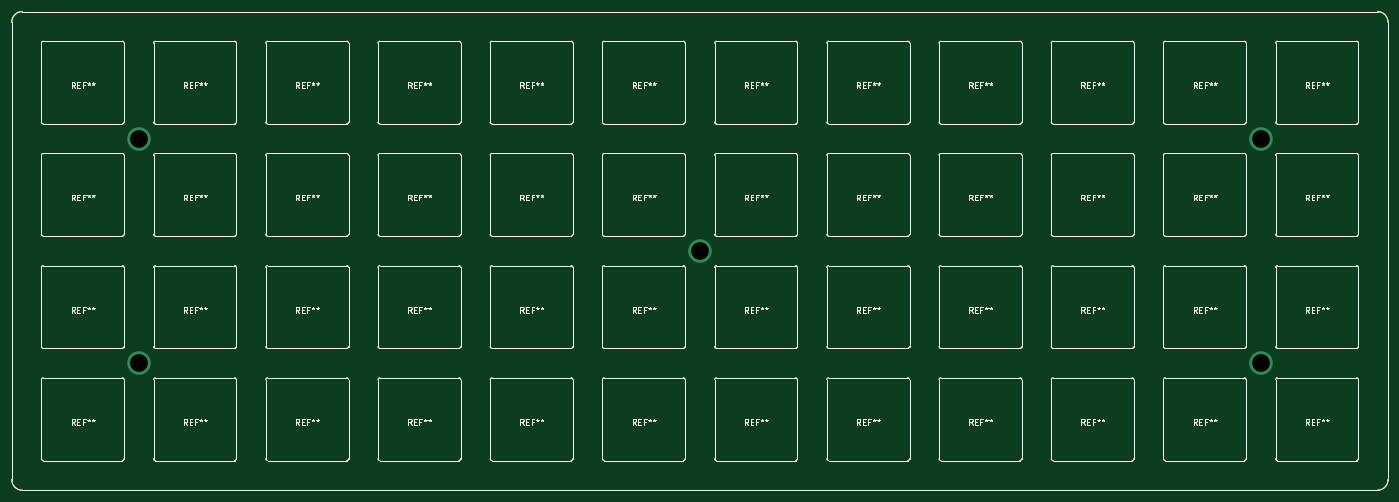
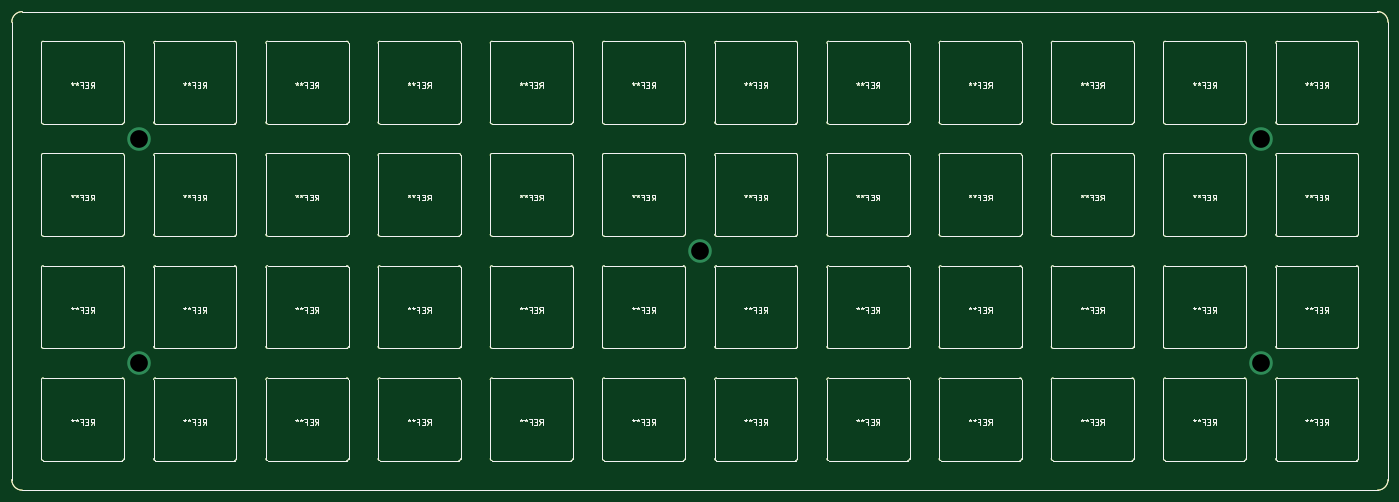
Circuit board: 8 layer files. Board 233.0 x 81.0 mm.
- bottom_copper: fullGrid-B.Cu.gbl (73594 bytes)
- bottom_mask: fullGrid-B.Mask.gbs (1020 bytes)
- bottom_silk: fullGrid-B.SilkS.gbo (73331 bytes)
- outline: fullGrid-Edge.Cuts.gm1 (73297 bytes)
- top_copper: fullGrid-F.Cu.gtl (73594 bytes)
- top_mask: fullGrid-F.Mask.gts (1020 bytes)
- top_silk: fullGrid-F.SilkS.gto (73331 bytes)
- drill: fullGrid.drl (246 bytes)

=== bottom_copper: fullGrid-B.Cu.gbl (73594 bytes, source omitted) ===
=== bottom_mask: fullGrid-B.Mask.gbs ===
G04 #@! TF.GenerationSoftware,KiCad,Pcbnew,5.0.1*
G04 #@! TF.CreationDate,2019-03-13T00:05:29-03:00*
G04 #@! TF.ProjectId,fullGrid,66756C6C477269642E6B696361645F70,V3.0.7*
G04 #@! TF.SameCoordinates,Original*
G04 #@! TF.FileFunction,Soldermask,Bot*
G04 #@! TF.FilePolarity,Negative*
%FSLAX46Y46*%
G04 Gerber Fmt 4.6, Leading zero omitted, Abs format (unit mm)*
G04 Created by KiCad (PCBNEW 5.0.1) date Wed 13 Mar 2019 12:05:29 AM -03*
%MOMM*%
%LPD*%
G01*
G04 APERTURE LIST*
%ADD10C,0.150000*%
G04 APERTURE END LIST*
D10*
X31939170Y-64000682D02*
G75*
G02X33720426Y-62219426I1781256J0D01*
G01*
X31939170Y-64000682D02*
X31939170Y-141485318D01*
X33720426Y-143266574D02*
G75*
G02X31939170Y-141485318I0J1781256D01*
G01*
X264986830Y-141485318D02*
X264986830Y-64000682D01*
X264986830Y-141485318D02*
G75*
G02X263205574Y-143266574I-1781256J0D01*
G01*
X263205574Y-62219426D02*
G75*
G02X264986830Y-64000682I0J-1781256D01*
G01*
X33720426Y-143266574D02*
X263205574Y-143266574D01*
X33720426Y-62219426D02*
X263205574Y-62219426D01*
M02*

=== bottom_silk: fullGrid-B.SilkS.gbo (73331 bytes, source omitted) ===
=== outline: fullGrid-Edge.Cuts.gm1 (73297 bytes, source omitted) ===
=== top_copper: fullGrid-F.Cu.gtl (73594 bytes, source omitted) ===
=== top_mask: fullGrid-F.Mask.gts ===
G04 #@! TF.GenerationSoftware,KiCad,Pcbnew,5.0.1*
G04 #@! TF.CreationDate,2019-03-13T00:05:29-03:00*
G04 #@! TF.ProjectId,fullGrid,66756C6C477269642E6B696361645F70,V3.0.7*
G04 #@! TF.SameCoordinates,Original*
G04 #@! TF.FileFunction,Soldermask,Top*
G04 #@! TF.FilePolarity,Negative*
%FSLAX46Y46*%
G04 Gerber Fmt 4.6, Leading zero omitted, Abs format (unit mm)*
G04 Created by KiCad (PCBNEW 5.0.1) date Wed 13 Mar 2019 12:05:29 AM -03*
%MOMM*%
%LPD*%
G01*
G04 APERTURE LIST*
%ADD10C,0.150000*%
G04 APERTURE END LIST*
D10*
X31939170Y-64000682D02*
G75*
G02X33720426Y-62219426I1781256J0D01*
G01*
X31939170Y-64000682D02*
X31939170Y-141485318D01*
X33720426Y-143266574D02*
G75*
G02X31939170Y-141485318I0J1781256D01*
G01*
X264986830Y-141485318D02*
X264986830Y-64000682D01*
X264986830Y-141485318D02*
G75*
G02X263205574Y-143266574I-1781256J0D01*
G01*
X263205574Y-62219426D02*
G75*
G02X264986830Y-64000682I0J-1781256D01*
G01*
X33720426Y-143266574D02*
X263205574Y-143266574D01*
X33720426Y-62219426D02*
X263205574Y-62219426D01*
M02*

=== top_silk: fullGrid-F.SilkS.gto (73331 bytes, source omitted) ===
=== drill: fullGrid.drl ===
M48
;DRILL file {KiCad 5.0.1} date Wed 13 Mar 2019 12:05:30 AM -03
;FORMAT={-:-/ absolute / metric / decimal}
FMAT,2
METRIC,TZ
T1C3.000
%
G90
G05
M71
T1
X53.461Y-83.743
X53.461Y-121.743
X148.463Y-102.743
X243.465Y-83.743
X243.465Y-121.743
T0
M30
